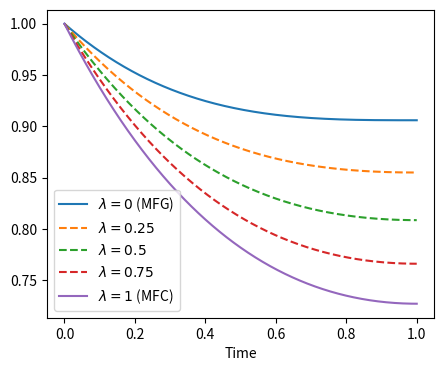
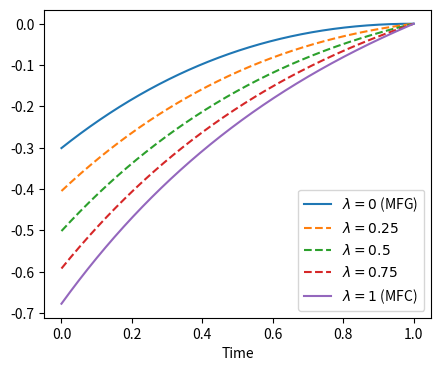
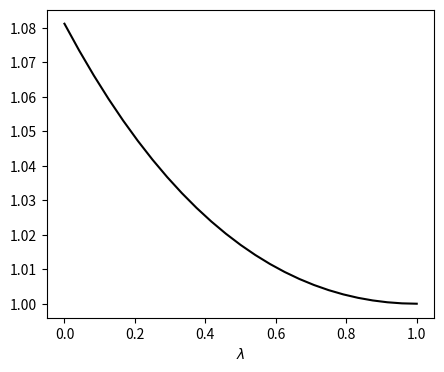

Generate these figures, in order, with matplotlib:
import numpy as np
import matplotlib.pyplot as plt

def solve_experiment_1(T=1.0, X0=1.0, lams=None, dt=0.001):
    if lams is None:
        lams = np.linspace(0, 1, 25)
    steps = int(T / dt)
    t_grid = np.linspace(0, T, steps + 1)
    results = {}
    costs = []

    for lam in lams:
        P = np.zeros(steps + 1)
        Pi = np.zeros(steps + 1)
        for i in range(steps - 1, -1, -1):
            dP = P[i+1]**2 - P[i+1] - 0.5
            P[i] = P[i+1] - dP * dt
            
            const_term = 0.5 - lam * (1 - lam)
            dPi = Pi[i+1]**2 - P[i+1] - const_term
            Pi[i] = Pi[i+1] - dPi * dt

        # The corrected equilibrium equations form a two-point boundary-value
        # problem: z(0) = X0 and phi(T) = 0. Since the system is linear, use a
        # scalar shooting step to determine the unknown value phi(0).
        def integrate(phi0):
            z = np.zeros(steps + 1)
            phi = np.zeros(steps + 1)
            z[0] = X0
            phi[0] = phi0

            for i in range(steps):
                dz = -Pi[i] * z[i] - phi[i]
                z[i+1] = z[i] + dz * dt

                dphi = (Pi[i] * phi[i]
                        - 0.5 * (1 - lam) * (2 * lam - 1) * z[i])
                phi[i+1] = phi[i] + dphi * dt

            return z, phi

        z0, phi0 = integrate(0.0)
        z1, phi1 = integrate(1.0)
        initial_phi = -phi0[-1] / (phi1[-1] - phi0[-1])
        z, phi = integrate(initial_phi)

        a = np.zeros(steps + 1)
        for i in range(steps):
            a[i] = -Pi[i] * z[i] - phi[i]
        
        a[-1] = -Pi[-1] * z[-1] - phi[-1]
        results[lam] = {'z': z, 'a': a}

        # Compute the stated equilibrium cost directly. At equilibrium the
        # equilibrium state cost is 0.5 E[X_t^2]. Its variance V satisfies
        # the scalar ODE below, and E[alpha_t^2] = P_t^2 V_t + a_t^2.
        variance = np.zeros(steps + 1)
        for i in range(steps):
            dvariance = (1 - 2 * P[i]) * variance[i] + z[i]**2
            variance[i+1] = variance[i] + dvariance * dt
        running_cost = (P**2 * variance + a**2
                        + 0.5 * (variance + z**2))
        costs.append(np.trapz(running_cost, t_grid))

    optimal_cost = costs[-1]
    poa = [c / optimal_cost for c in costs]
    
    return t_grid, results, lams, poa

# Execute
lams_trajectory = [0, 0.25, 0.5, 0.75, 1]
lams_poa = np.linspace(0, 1, 25)

t, res, _, _ = solve_experiment_1(lams=lams_trajectory)
_, _, _, poa_vals = solve_experiment_1(lams=lams_poa)

# Plot 1: Mean State
fig, ax = plt.subplots(figsize=(5, 4))
for l in lams_trajectory:
    ls = '-' if l in (0, 1) else '--'
    if l == 0:
        label = r'$\lambda=0$ (MFG)'
    elif l == 1:
        label = r'$\lambda=1$ (MFC)'
    else:
        label = f'$\\lambda={l}$'
    ax.plot(t, res[l]['z'], linestyle=ls, label=label)
ax.set_xlabel("Time")
ax.legend()
fig.savefig("exp1_mean_state.pdf", bbox_inches='tight', dpi=300)
plt.close(fig)

# Plot 2: Mean Control
fig, ax = plt.subplots(figsize=(5, 4))
for l in lams_trajectory:
    ls = '-' if l in (0, 1) else '--'
    if l == 0:
        label = r'$\lambda=0$ (MFG)'
    elif l == 1:
        label = r'$\lambda=1$ (MFC)'
    else:
        label = f'$\\lambda={l}$'
    ax.plot(t, res[l]['a'], linestyle=ls, label=label)
ax.set_xlabel("Time")
ax.legend()
fig.savefig("exp1_mean_control.pdf", bbox_inches='tight', dpi=300)
plt.close(fig)

# Plot 3: Price of Anarchy
fig, ax = plt.subplots(figsize=(5, 4))
ax.plot(lams_poa, poa_vals, '-', color='black')
#ax.set_title("Price of Anarchy ($J_{MFCG} / J_{MFC}$)")
ax.set_xlabel("$\\lambda$")
fig.savefig("exp1_price_of_anarchy.pdf", bbox_inches='tight', dpi=300)
plt.close(fig)

print("Done.")
